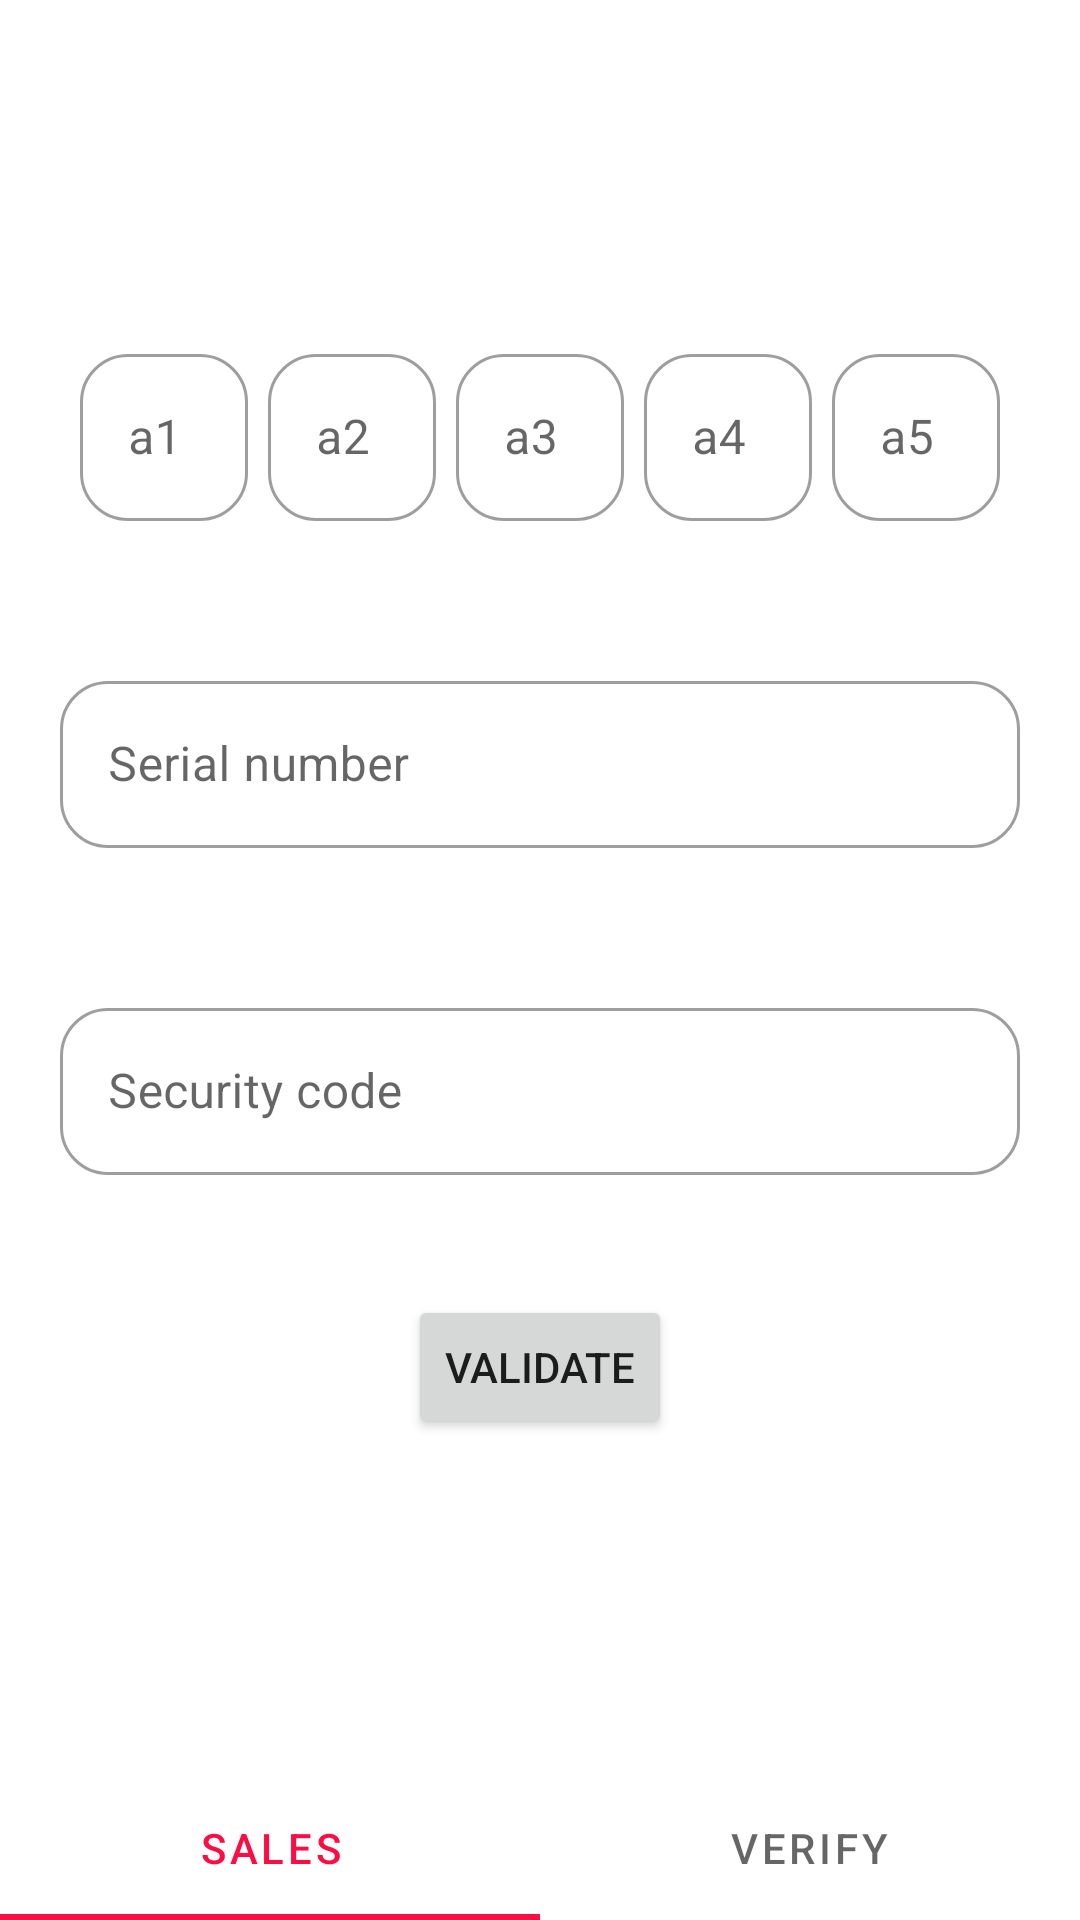

Reconstruct the res/layout file that produces this screen, plus the resources it refers to.
<!-- AndroidManifest.xml: application theme Theme.ManagerUInative -->
<!-- res/layout/fragment_validate_card.xml -->
<?xml version="1.0" encoding="utf-8"?>
<androidx.constraintlayout.widget.ConstraintLayout xmlns:android="http://schemas.android.com/apk/res/android"
    xmlns:app="http://schemas.android.com/apk/res-auto"
    xmlns:tools="http://schemas.android.com/tools"
    android:layout_width="match_parent"
    android:layout_height="match_parent"
    tools:context=".ValidateCardFragment">

    <androidx.constraintlayout.widget.ConstraintLayout
        android:layout_width="match_parent"
        android:layout_height="wrap_content"
        app:layout_constraintEnd_toEndOf="parent"
        app:layout_constraintStart_toStartOf="parent"
        app:layout_constraintTop_toTopOf="parent"
        app:layout_constraintBottom_toTopOf="@id/tab_layout"
        android:padding="20dp">
        <com.google.android.material.textfield.TextInputLayout
            android:id="@+id/a1_til"
            style="@style/Widget.MaterialComponents.TextInputLayout.OutlinedBox"
            android:layout_width="wrap_content"
            android:layout_height="wrap_content"
            android:hint="@string/a1"
            app:boxCornerRadiusBottomEnd="16dp"
            app:boxCornerRadiusBottomStart="16dp"
            app:boxCornerRadiusTopEnd="16dp"
            app:boxCornerRadiusTopStart="16dp"
            app:layout_constraintStart_toStartOf="parent"
            app:layout_constraintEnd_toStartOf="@id/a2_til"
            app:layout_constraintTop_toTopOf="parent">

            <com.google.android.material.textfield.TextInputEditText
                android:id="@+id/a1_edit_input"
                android:layout_width="wrap_content"
                android:layout_height="wrap_content"
                android:inputType="number"
                android:maxLength="2" />

        </com.google.android.material.textfield.TextInputLayout>

        <com.google.android.material.textfield.TextInputLayout
            android:id="@+id/a2_til"
            style="@style/Widget.MaterialComponents.TextInputLayout.OutlinedBox"
            android:layout_width="wrap_content"
            android:layout_height="wrap_content"
            android:hint="@string/a2"
            app:boxCornerRadiusBottomEnd="16dp"
            app:boxCornerRadiusBottomStart="16dp"
            app:boxCornerRadiusTopEnd="16dp"
            app:boxCornerRadiusTopStart="16dp"
            app:layout_constraintStart_toEndOf="@id/a1_til"
            app:layout_constraintEnd_toStartOf="@id/a3_til"
            app:layout_constraintTop_toTopOf="parent">

            <com.google.android.material.textfield.TextInputEditText
                android:id="@+id/a2_edit_input"
                android:layout_width="wrap_content"
                android:layout_height="wrap_content"
                android:inputType="number"
                android:maxLength="2" />

        </com.google.android.material.textfield.TextInputLayout>

        <com.google.android.material.textfield.TextInputLayout
            android:id="@+id/a3_til"
            style="@style/Widget.MaterialComponents.TextInputLayout.OutlinedBox"
            android:layout_width="wrap_content"
            android:layout_height="wrap_content"
            android:hint="@string/a3"
            app:boxCornerRadiusBottomEnd="16dp"
            app:boxCornerRadiusBottomStart="16dp"
            app:boxCornerRadiusTopEnd="16dp"
            app:boxCornerRadiusTopStart="16dp"
            app:layout_constraintStart_toEndOf="@id/a2_til"
            app:layout_constraintEnd_toStartOf="@id/a4_til"
            app:layout_constraintTop_toTopOf="parent">

            <com.google.android.material.textfield.TextInputEditText
                android:id="@+id/a3_edit_input"
                android:layout_width="wrap_content"
                android:layout_height="wrap_content"
                android:inputType="number"
                android:maxLength="2" />

        </com.google.android.material.textfield.TextInputLayout>

        <com.google.android.material.textfield.TextInputLayout
            android:id="@+id/a4_til"
            style="@style/Widget.MaterialComponents.TextInputLayout.OutlinedBox"
            android:layout_width="wrap_content"
            android:layout_height="wrap_content"
            android:hint="@string/a4"
            app:boxCornerRadiusBottomEnd="16dp"
            app:boxCornerRadiusBottomStart="16dp"
            app:boxCornerRadiusTopEnd="16dp"
            app:boxCornerRadiusTopStart="16dp"
            app:layout_constraintStart_toEndOf="@id/a3_til"
            app:layout_constraintEnd_toStartOf="@id/a5_til"
            app:layout_constraintTop_toTopOf="parent">

            <com.google.android.material.textfield.TextInputEditText
                android:id="@+id/a4_edit_input"
                android:layout_width="wrap_content"
                android:layout_height="wrap_content"
                android:inputType="number"
                android:maxLength="2" />

        </com.google.android.material.textfield.TextInputLayout>

        <com.google.android.material.textfield.TextInputLayout
            android:id="@+id/a5_til"
            style="@style/Widget.MaterialComponents.TextInputLayout.OutlinedBox"
            android:layout_width="wrap_content"
            android:layout_height="wrap_content"
            android:hint="@string/a5"
            app:boxCornerRadiusBottomEnd="16dp"
            app:boxCornerRadiusBottomStart="16dp"
            app:boxCornerRadiusTopEnd="16dp"
            app:boxCornerRadiusTopStart="16dp"
            app:layout_constraintStart_toEndOf="@id/a4_til"
            app:layout_constraintEnd_toEndOf="parent"
            app:layout_constraintTop_toTopOf="parent">

            <com.google.android.material.textfield.TextInputEditText
                android:id="@+id/a5_edit_input"
                android:layout_width="wrap_content"
                android:layout_height="wrap_content"
                android:inputType="number"
                android:maxLength="2" />

        </com.google.android.material.textfield.TextInputLayout>

        <com.google.android.material.textfield.TextInputLayout
            android:id="@+id/serial_number_til"
            style="@style/Widget.MaterialComponents.TextInputLayout.OutlinedBox"
            android:layout_width="match_parent"
            android:layout_height="wrap_content"
            android:hint="@string/serial_number"
            android:layout_marginTop="48dp"
            app:boxCornerRadiusBottomEnd="16dp"
            app:boxCornerRadiusBottomStart="16dp"
            app:boxCornerRadiusTopEnd="16dp"
            app:boxCornerRadiusTopStart="16dp"
            app:layout_constraintStart_toStartOf="parent"
            app:layout_constraintEnd_toEndOf="parent"
            app:layout_constraintTop_toBottomOf="@id/a1_til">

            <com.google.android.material.textfield.TextInputEditText
                android:id="@+id/serial_number_edit_text"
                android:layout_width="match_parent"
                android:layout_height="wrap_content"
                android:inputType="number"
                />

        </com.google.android.material.textfield.TextInputLayout>

        <com.google.android.material.textfield.TextInputLayout
            android:id="@+id/security_code_til"
            style="@style/Widget.MaterialComponents.TextInputLayout.OutlinedBox"
            android:layout_width="match_parent"
            android:layout_height="wrap_content"
            android:hint="@string/security_code"
            android:layout_marginTop="48dp"
            app:boxCornerRadiusBottomEnd="16dp"
            app:boxCornerRadiusBottomStart="16dp"
            app:boxCornerRadiusTopEnd="16dp"
            app:boxCornerRadiusTopStart="16dp"
            app:layout_constraintStart_toStartOf="parent"
            app:layout_constraintEnd_toEndOf="parent"
            app:layout_constraintTop_toBottomOf="@id/serial_number_til"
            app:layout_constraintBottom_toTopOf="@+id/validate_button">

            <com.google.android.material.textfield.TextInputEditText
                android:id="@+id/security_coder_edit_text"
                android:layout_width="match_parent"
                android:layout_height="wrap_content"
                android:inputType="number"
                />

        </com.google.android.material.textfield.TextInputLayout>

        <Button
            android:id="@+id/validate_button"
            android:layout_width="wrap_content"
            android:layout_height="wrap_content"
            android:layout_marginTop="40dp"
            app:layout_constraintTop_toBottomOf="@id/security_code_til"
            app:layout_constraintStart_toStartOf="parent"
            app:layout_constraintEnd_toEndOf="parent"
            app:layout_constraintBottom_toBottomOf="parent"
            android:text="@string/validate"
            />

    </androidx.constraintlayout.widget.ConstraintLayout>

    <com.google.android.material.tabs.TabLayout
        android:id="@+id/tab_layout"
        android:layout_height="wrap_content"
        android:layout_width="match_parent"
        app:layout_constraintBottom_toBottomOf="parent"
        app:layout_constraintStart_toStartOf="parent">

        <com.google.android.material.tabs.TabItem
            android:id="@+id/sell_tab_item"
            android:layout_height="wrap_content"
            android:layout_width="match_parent"
            android:text="@string/sales"/>

        <com.google.android.material.tabs.TabItem
            android:id="@+id/verify_tab_item"
            android:layout_height="wrap_content"
            android:layout_width="match_parent"
            android:text="@string/verify"/>

    </com.google.android.material.tabs.TabLayout>
</androidx.constraintlayout.widget.ConstraintLayout>
<!-- resources referenced by this layout -->
<resources>
  <string name="a1">a1</string>
  <string name="a2">a2</string>
  <string name="a3">a3</string>
  <string name="a4">a4</string>
  <string name="a5">a5</string>
  <string name="sales">Sales</string>
  <string name="security_code">Security code</string>
  <string name="serial_number">Serial number</string>
  <string name="validate">Validate</string>
  <string name="verify">Verify</string>
  <style name="Theme.ManagerUInative" parent="Theme.MaterialComponents.DayNight.DarkActionBar">
          
          <item name="colorPrimary">@color/purple_500</item>
          <item name="colorPrimaryVariant">@color/purple_700</item>
          <item name="colorOnPrimary">@color/white</item>
          
          <item name="colorSecondary">@color/teal_200</item>
          <item name="colorSecondaryVariant">@color/teal_700</item>
          <item name="colorOnSecondary">@color/black</item>
          
          <item name="android:statusBarColor">?attr/colorPrimaryVariant</item>
          
      </style>
  <color name="purple_500">#fc0d44</color>
  <color name="purple_700">#ec0338</color>
  <color name="white">#FFFFFFFF</color>
  <color name="teal_200">#FF03DAC5</color>
  <color name="teal_700">#FF018786</color>
  <color name="black">#FF000000</color>
</resources>
